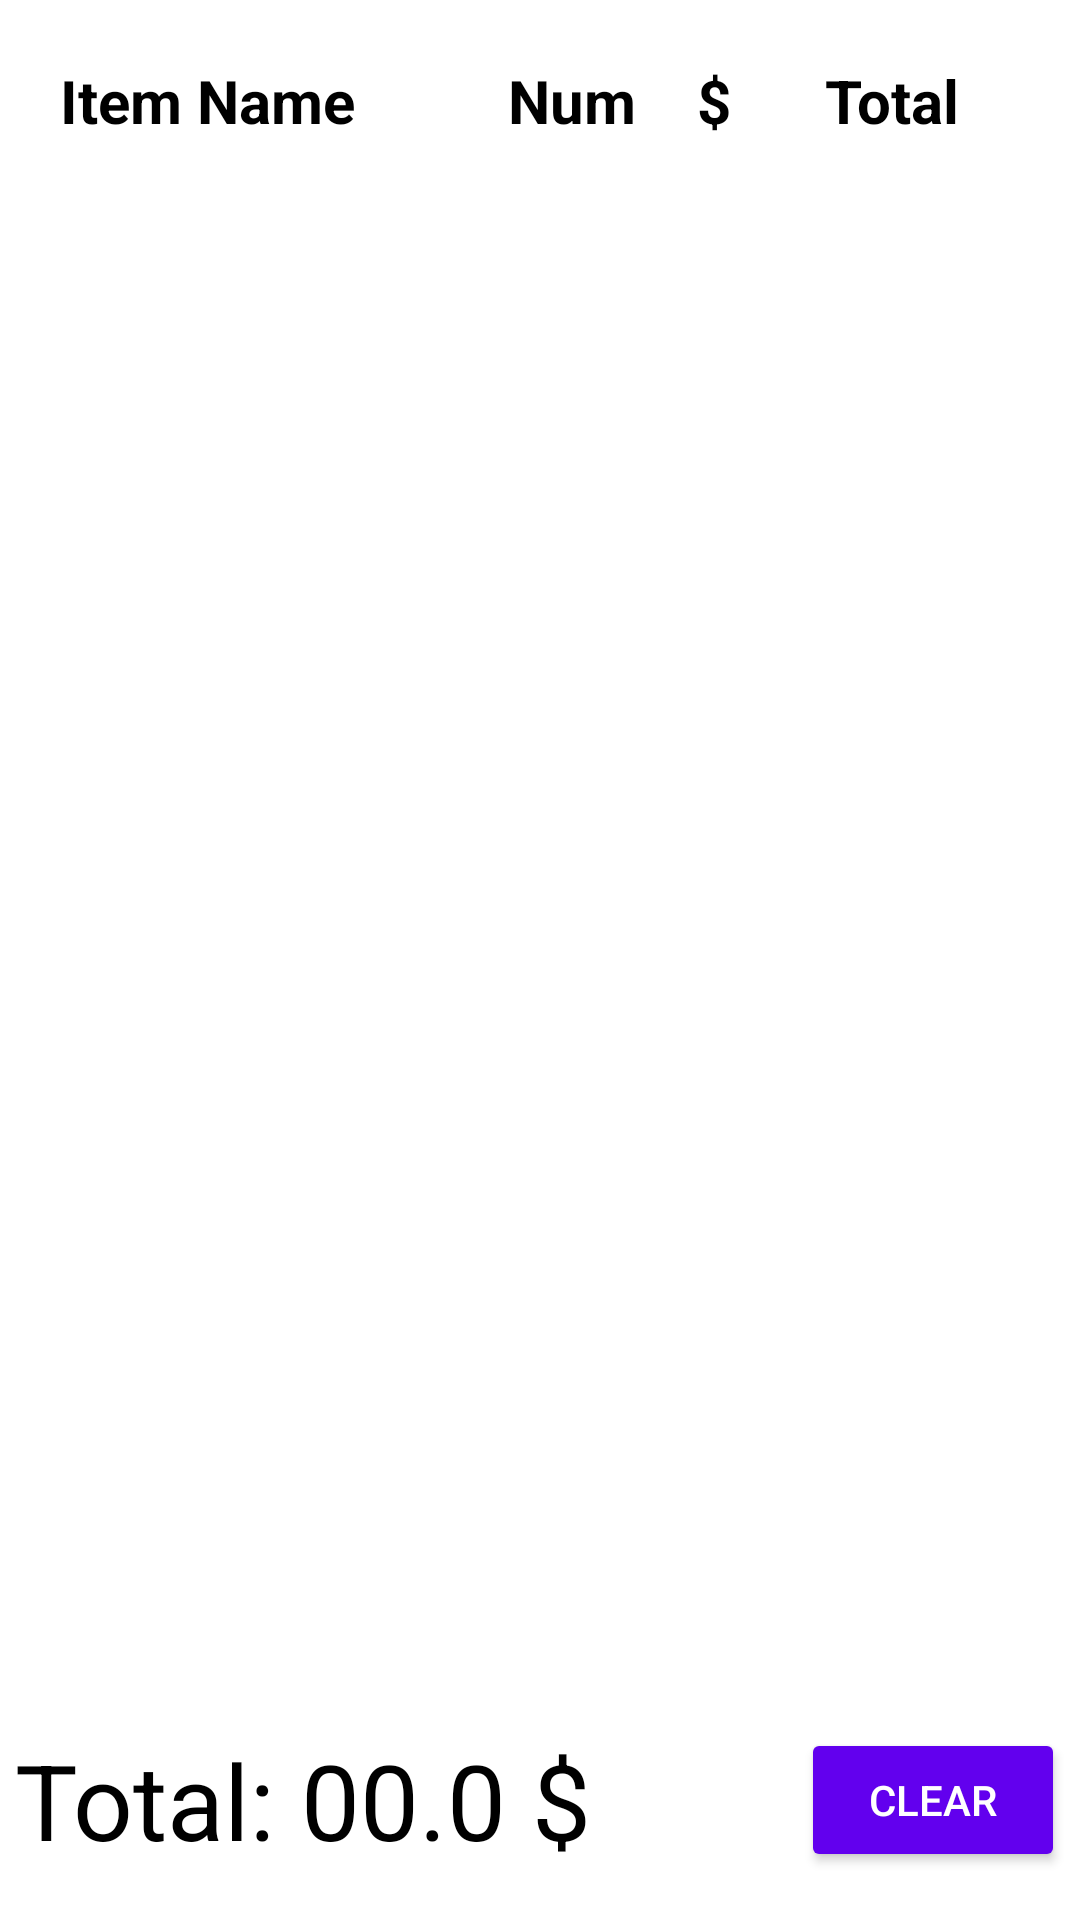

Android layout source for this screen:
<!-- AndroidManifest.xml: application theme Theme.MyBookStore -->
<!-- res/layout/fragment_cart.xml -->
<?xml version="1.0" encoding="utf-8"?>
<LinearLayout xmlns:android="http://schemas.android.com/apk/res/android"
    xmlns:tools="http://schemas.android.com/tools"
    android:layout_width="match_parent"
    android:layout_height="match_parent"
    tools:context=".cart"
    android:background="@color/white"
    android:orientation="vertical"
    android:weightSum="8"
    >
    <LinearLayout
        android:padding="20dp"
        android:layout_weight="1"
        android:layout_width="match_parent"
        android:layout_height="match_parent"
        android:orientation="vertical"
        >
        <LinearLayout
            android:weightSum="6"
            android:layout_width="match_parent"
            android:layout_height="wrap_content">
            <TextView

                android:layout_weight="2"
                android:textStyle="bold"
                android:layout_width="wrap_content"
                android:layout_height="wrap_content"
                android:text="Item Name"
                android:textColor="@color/black"
                android:textSize="20dp"/>
            <TextView
                android:textAlignment="center"
                android:layout_weight="1"
                android:textStyle="bold"
                android:layout_width="wrap_content"
                android:layout_height="wrap_content"
                android:text="Num"
                android:textColor="@color/black"
                android:textSize="20dp"/>
            <TextView
                android:textAlignment="center"
                android:layout_weight="1"
                android:textStyle="bold"
                android:layout_width="wrap_content"
                android:layout_height="wrap_content"
                android:text="$"
                android:textColor="@color/black"
                android:textSize="20dp"/>
            <TextView
                android:textAlignment="center"
                android:layout_weight="2"
                android:textStyle="bold"
                android:layout_width="wrap_content"
                android:layout_height="wrap_content"
                android:text="Total"
                android:textColor="@color/black"
                android:textSize="20dp"/>
        </LinearLayout>

        <ListView
            android:id="@+id/listView"
            android:layout_width="match_parent"
            android:layout_height="match_parent">

        </ListView>

    </LinearLayout>
    <LinearLayout
        android:layout_weight="7"
        android:layout_width="match_parent"
        android:layout_height="match_parent"
        android:orientation="horizontal"
        android:gravity="center"
        >
        <LinearLayout
            android:layout_width="wrap_content"
            android:layout_height="wrap_content"
            android:gravity="end"
            >
            <TextView
                android:layout_width="wrap_content"
                android:layout_height="wrap_content"
                android:text="Total: "
                android:textColor="@color/black"
                android:textSize="35dp"
                />
            <TextView
                android:id="@+id/total_amount"
                android:layout_width="wrap_content"
                android:layout_height="wrap_content"
                android:text="00.0"
                android:textColor="@color/black"
                android:textSize="35dp"
                />
            <TextView
                android:layout_width="wrap_content"
                android:layout_height="wrap_content"
                android:text=" $"
                android:textColor="@color/black"
                android:textSize="35dp"
                />

        </LinearLayout>
        <Space
            android:layout_width="70dp"
            android:layout_height="match_parent"/>
        <Button
            android:id="@+id/clearData"
            android:layout_gravity="center"
            android:layout_width="wrap_content"
            android:layout_height="wrap_content"
            android:text="CLEAR"
            android:backgroundTint="#6200ee"
            android:textColor="@color/white"/>

    </LinearLayout>



</LinearLayout>
<!-- resources referenced by this layout -->
<resources>
  <style name="Theme.MyBookStore" parent="Base.Theme.MyBookStore" />
  <style name="Base.Theme.MyBookStore" parent="Theme.AppCompat.Light.NoActionBar">
          <item name="colorPrimary">#6200ee</item>
          
          
      </style>
  <!-- not gathered from this repository: default colours our renderer supplied (Android Studio template values) -->
  <color name="black">#FF000000</color>
  <color name="white">#FFFFFFFF</color>
</resources>
